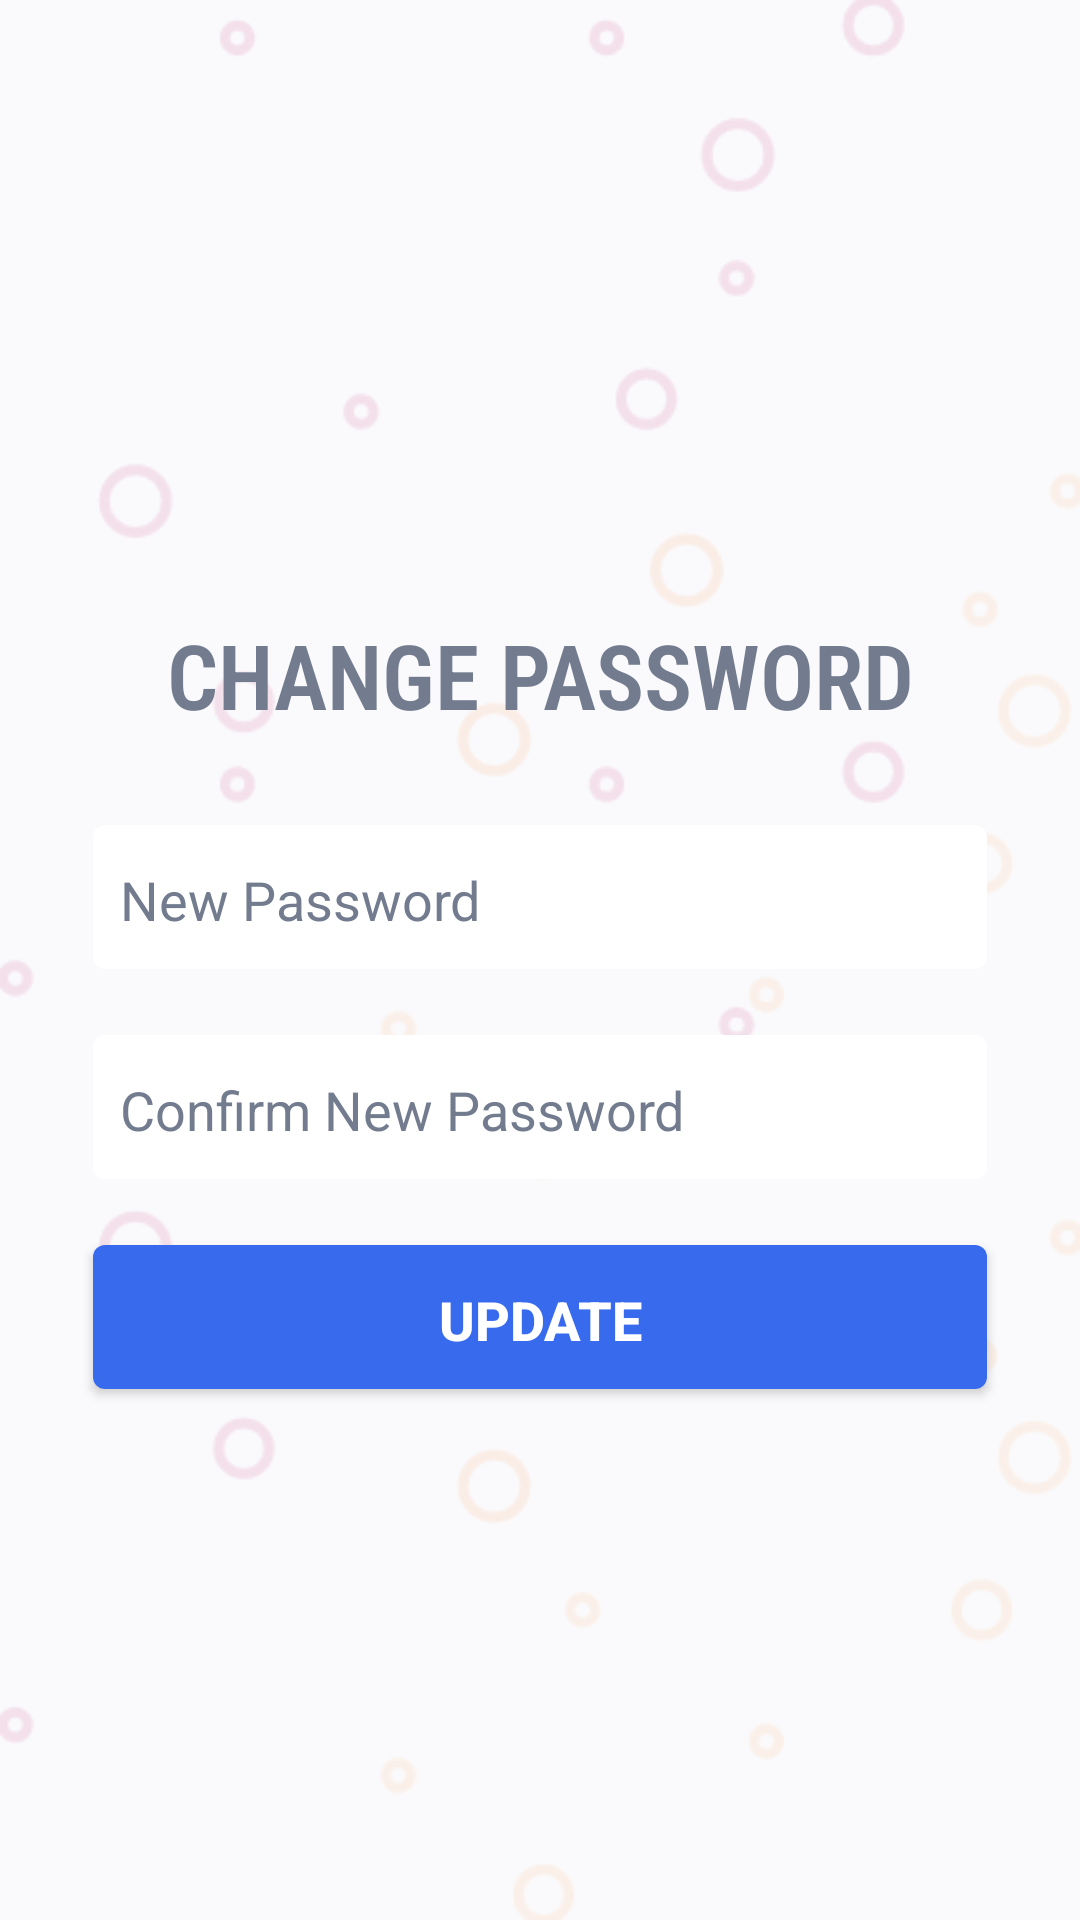

Layout XML and referenced resources for this Android screen:
<!-- AndroidManifest.xml: application theme Theme.ESS -->
<!-- res/layout/activity_psw_change.xml -->
<?xml version="1.0" encoding="utf-8"?>
<LinearLayout xmlns:android="http://schemas.android.com/apk/res/android"
    xmlns:app="http://schemas.android.com/apk/res-auto"
    xmlns:tools="http://schemas.android.com/tools"
    android:layout_width="match_parent"
    android:layout_height="match_parent"
    android:background="@drawable/bg4"
    android:gravity="center"
    android:orientation="vertical"
    tools:context=".PswChangeActivity">

    <TextView
        android:layout_width="wrap_content"
        android:layout_height="wrap_content"
        android:layout_centerInParent="true"
        android:layout_marginStart="30dp"
        android:layout_marginTop="30dp"
        android:layout_marginEnd="30dp"
        android:layout_marginBottom="30dp"
        android:fontFamily="sans-serif-condensed-light"
        android:gravity="center"
        android:text="Change Password"
        android:textAllCaps="true"
        android:textColor="@color/gray2"
        android:textSize="30dp"
        android:textStyle="bold" />

    <EditText
        android:id="@+id/psw"
        android:layout_width="300dp"
        android:layout_height="50dp"
        android:paddingLeft="10dp"
        android:paddingRight="10dp"
        android:layout_marginBottom="20dp"
        android:background="@drawable/white_background"
        android:shadowColor="@color/gray2"
        android:textColor="@color/gray2"
        android:hint="New Password"
        android:textColorHint="@color/gray2"
        android:inputType="textPassword"/>

    <EditText
        android:id="@+id/cpsw"
        android:layout_width="300dp"
        android:layout_height="50dp"
        android:paddingLeft="10dp"
        android:paddingRight="10dp"
        android:layout_marginBottom="20dp"
        android:background="@drawable/white_background"
        android:shadowColor="@color/gray2"
        android:textColor="@color/gray2"
        android:hint="Confirm New Password"
        android:textColorHint="@color/gray2"
        android:inputType="textPassword"
        app:passwordToggleEnabled="true"/>

    <Button
        android:id="@+id/btnUpdate"
        android:layout_width="300dp"
        android:layout_height="50dp"
        android:background="@drawable/blue_background"
        android:textColor="@color/white"
        android:text="Update"
        android:textSize="18dp"
        android:textStyle="bold"
        app:backgroundTint="@null"/>

</LinearLayout>
<!-- resources referenced by this layout -->
<resources>
  <color name="gray2">#727C8E</color>
  <color name="white">#FFFFFFFF</color>
  <!-- drawable bg4: png bitmap (drawable, 25446 bytes) -->
  <!-- drawable blue_background (drawable) -->
  <?xml version="1.0" encoding="utf-8"?>
  <layer-list xmlns:android="http://schemas.android.com/apk/res/android">
  
  
  
  
  
  
  
      <item android:right="1dp" android:left="1dp" android:bottom="2dp">
          <shape
              android:shape="rectangle">
              <solid android:color="@color/blue2"/>
              <corners android:radius="4dp"/>
          </shape>
      </item>
  </layer-list>
  <!-- drawable white_background (drawable) -->
  <?xml version="1.0" encoding="utf-8"?>
  <layer-list xmlns:android="http://schemas.android.com/apk/res/android">
  
  
  
  
  
  
  
      <item android:right="1dp" android:left="1dp" android:bottom="2dp">
          <shape
              android:shape="rectangle">
              <solid android:color="@android:color/white"/>
              <corners android:radius="4dp"/>
          </shape>
      </item>
  </layer-list>
  <style name="Theme.ESS" parent="Theme.MaterialComponents.DayNight.NoActionBar">
          
          <item name="colorPrimary">@color/blue2</item>
          <item name="colorPrimaryVariant">@color/blue2</item>
          <item name="colorOnPrimary">@color/white</item>
          
          <item name="colorSecondary">@color/teal_200</item>
          <item name="colorSecondaryVariant">@color/teal_700</item>
          <item name="colorOnSecondary">@color/black</item>
          
          <item name="android:statusBarColor" tools:targetApi="l">?attr/colorPrimaryVariant</item>
          
      </style>
  <color name="blue2">#376AED</color>
  <color name="teal_200">#FF03DAC5</color>
  <color name="teal_700">#FF018786</color>
  <color name="black">#FF000000</color>
</resources>
